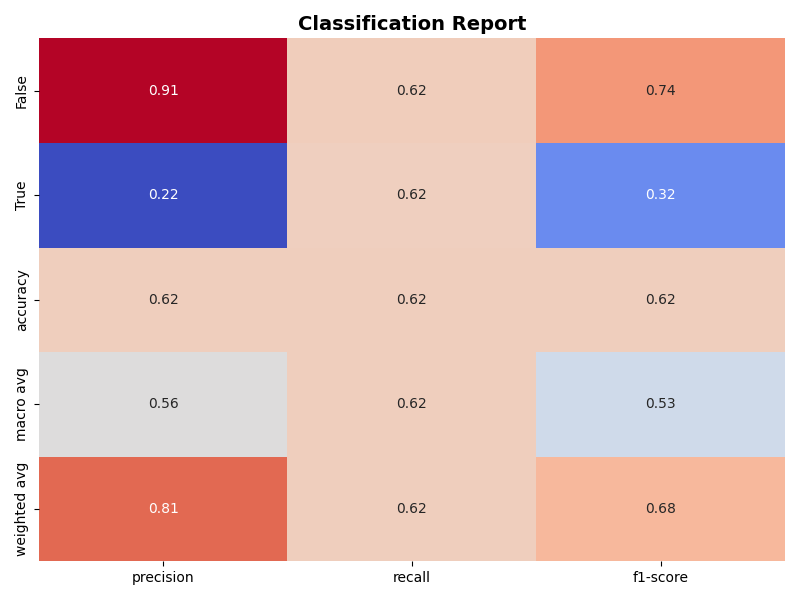

Data behind this chart, as committed beside it:
, precision, recall, f1-score
False, 0.9054, 0.6199, 0.736
True, 0.2151, 0.6168, 0.319
accuracy, 0.6195, 0.6195, 0.6195
macro avg, 0.5603, 0.6184, 0.5275
weighted avg, 0.8057, 0.6195, 0.6757
